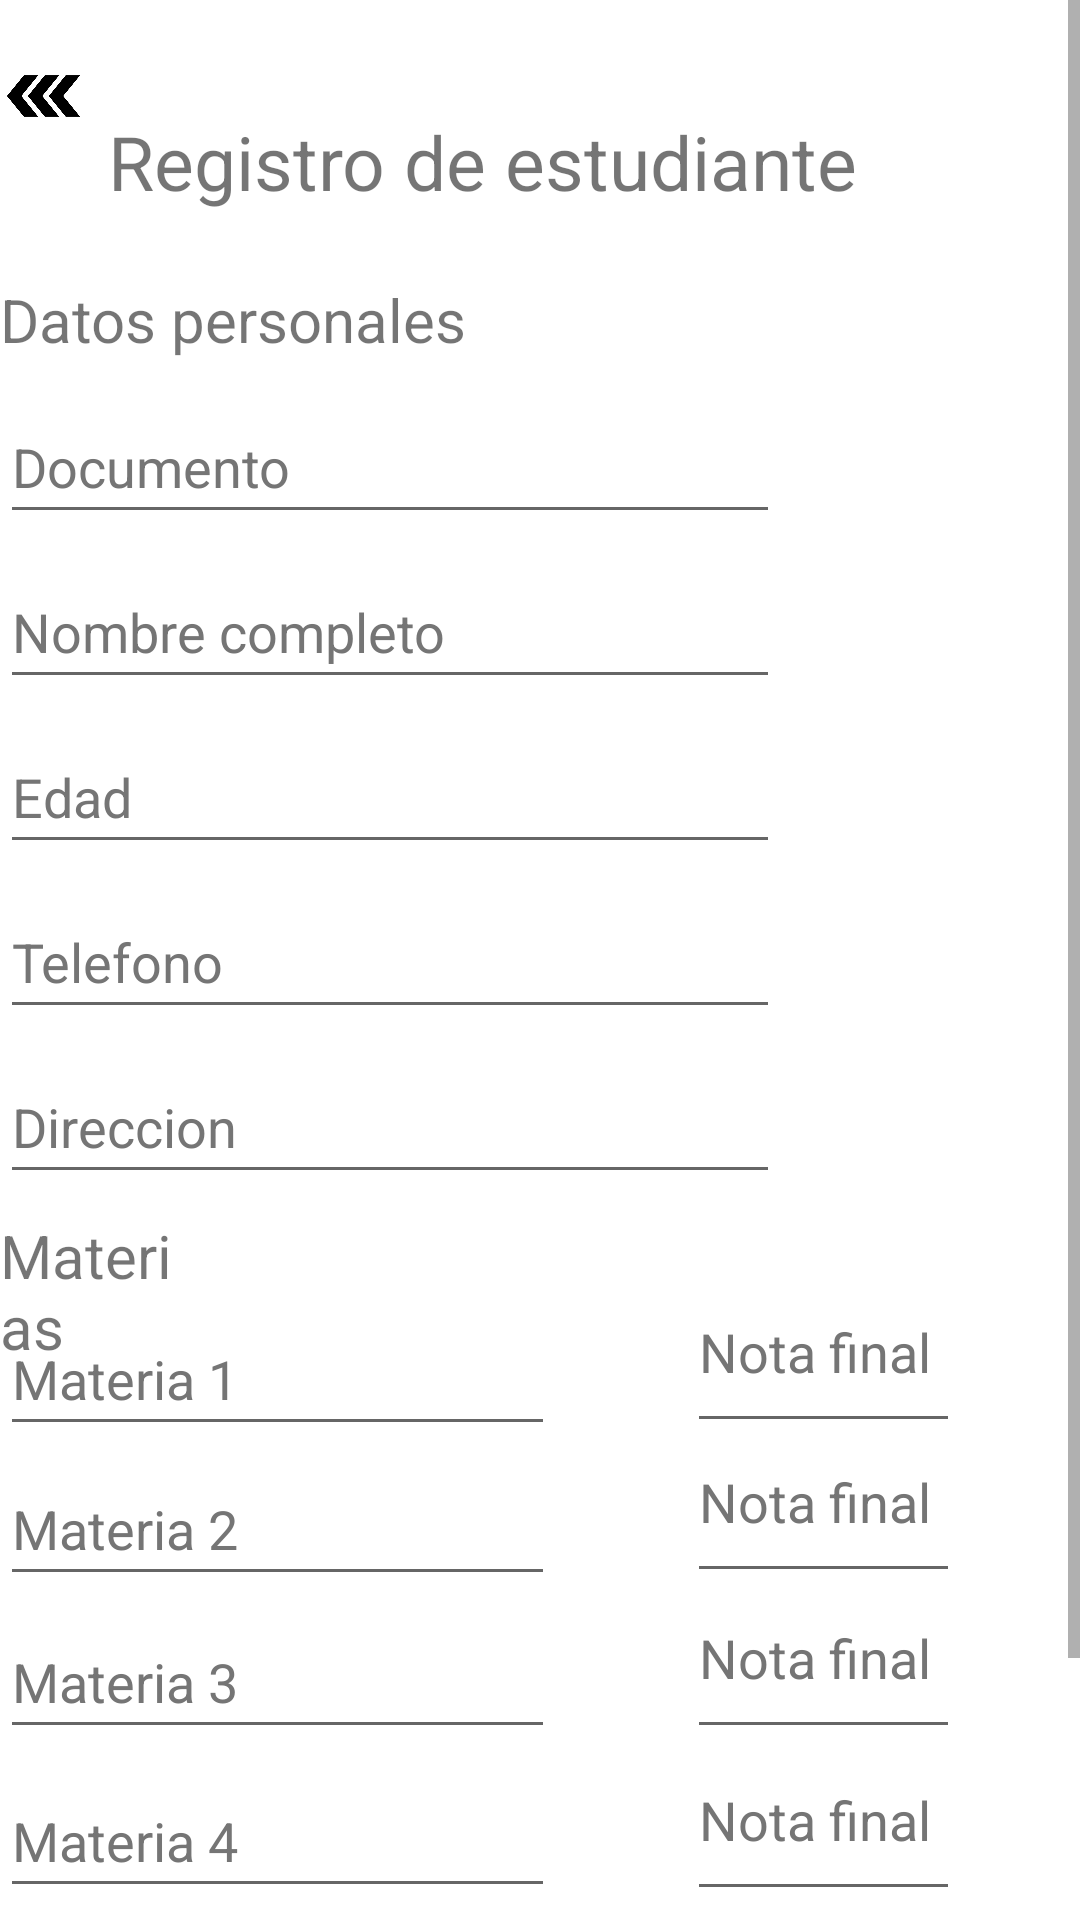

Android layout source for this screen:
<!-- AndroidManifest.xml: application theme Theme.RegistroDeEstudiantes -->
<!-- res/layout/activity_formulario_registro.xml -->
<?xml version="1.0" encoding="utf-8"?>
<RelativeLayout xmlns:android="http://schemas.android.com/apk/res/android"
    xmlns:tools="http://schemas.android.com/tools"
    android:layout_width="match_parent"
    android:layout_height="match_parent"
    xmlns:app="http://schemas.android.com/apk/res-auto"
    tools:context=".FormularioRegistro">
    <ScrollView
        android:layout_width="match_parent"
        android:layout_height="match_parent">

        <RelativeLayout
            android:layout_width="match_parent"
            android:layout_height="match_parent">

        <TextView
            android:id="@+id/txtTitleRegistro"
            android:layout_width="wrap_content"
            android:layout_height="wrap_content"
            android:layout_alignParentTop="true"
            android:layout_alignParentEnd="true"
            android:layout_marginTop="37dp"
            android:layout_marginEnd="74dp"
            android:text="@string/registro"
            android:textColorHint="@color/white"
            android:textSize="25sp" />

        <EditText
            android:id="@+id/txtNombre"
            android:layout_width="274dp"
            android:layout_height="wrap_content"
            android:layout_alignParentTop="true"
            android:layout_alignParentEnd="true"
            android:layout_marginTop="185dp"
            android:layout_marginEnd="100dp"
            android:autofillHints=""
            android:ems="10"
            android:hint="@string/nombreEstudiante"
            android:inputType="textPersonName"
            android:minHeight="48dp"
            android:text=""
            android:textColorHint="#757575"
            tools:ignore="TextContrastCheck" />

        <EditText
            android:id="@+id/txtDocumento"
            android:layout_width="274dp"
            android:layout_height="wrap_content"
            android:layout_alignParentTop="true"
            android:layout_alignParentEnd="true"
            android:layout_marginTop="130dp"
            android:layout_marginEnd="100dp"
            android:autofillHints=""
            android:ems="10"
            android:hint="@string/documentoEstudiante"
            android:inputType="number"
            android:minHeight="48dp"
            android:text=""
            android:textColorHint="#757575" />

        <EditText
            android:id="@+id/txtEdad"
            android:layout_width="274dp"
            android:layout_height="wrap_content"
            android:layout_alignParentTop="true"
            android:layout_alignParentEnd="true"
            android:layout_marginTop="240dp"
            android:layout_marginEnd="100dp"
            android:autofillHints=""
            android:ems="10"
            android:hint="@string/edadEstudiante"
            android:inputType="number"
            android:minHeight="48dp"
            android:text=""
            android:textColorHint="#757575" />

        <EditText
            android:id="@+id/txtNumero"
            android:layout_width="274dp"
            android:layout_height="wrap_content"
            android:layout_alignParentTop="true"
            android:layout_alignParentEnd="true"
            android:layout_marginTop="295dp"
            android:layout_marginEnd="100dp"
            android:autofillHints=""
            android:ems="10"
            android:hint="@string/telefonoEstudiante"
            android:inputType="phone"
            android:minHeight="48dp"
            android:textColorHint="#757575" />

        <EditText
            android:id="@+id/txtDireccion"
            android:layout_width="274dp"
            android:layout_height="wrap_content"
            android:layout_alignParentTop="true"
            android:layout_alignParentEnd="true"
            android:layout_marginTop="350dp"
            android:layout_marginEnd="100dp"
            android:autofillHints=""
            android:ems="10"
            android:hint="@string/direccionEstudiante"
            android:inputType="textPersonName"
            android:minHeight="48dp"
            android:text=""
            android:textColorHint="#757575" />

        <EditText
            android:id="@+id/txtMateria1"
            android:layout_width="200dp"
            android:layout_height="wrap_content"
            android:layout_alignParentTop="true"
            android:layout_alignParentEnd="true"
            android:layout_marginTop="434dp"
            android:layout_marginEnd="175dp"
            android:autofillHints=""
            android:ems="10"
            android:hint="@string/materia1"
            android:inputType="textPersonName"
            android:minHeight="48dp"
            android:text=""
            android:textColorHint="#757575" />

        <EditText
            android:id="@+id/txtNota1"
            android:layout_width="91dp"
            android:layout_height="64dp"
            android:layout_alignParentTop="true"
            android:layout_alignParentEnd="true"
            android:layout_marginTop="417dp"
            android:layout_marginEnd="40dp"
            android:ems="10"
            android:hint="@string/nota"
            android:inputType="numberDecimal"
            android:textColorHint="#757575"
            tools:ignore="DuplicateSpeakableTextCheck" />

        <EditText
            android:id="@+id/txtMateria2"
            android:layout_width="200dp"
            android:layout_height="wrap_content"
            android:layout_alignParentTop="true"
            android:layout_alignParentEnd="true"
            android:layout_marginTop="484dp"
            android:layout_marginEnd="175dp"
            android:autofillHints=""
            android:ems="10"
            android:hint="@string/materia2"
            android:inputType="textPersonName"
            android:minHeight="48dp"
            android:text=""
            android:textColorHint="#757575" />

        <EditText
            android:id="@+id/txtNota2"
            android:layout_width="91dp"
            android:layout_height="64dp"
            android:layout_alignParentTop="true"
            android:layout_alignParentEnd="true"
            android:layout_marginTop="467dp"
            android:layout_marginEnd="40dp"
            android:ems="10"
            android:hint="@string/nota"
            android:inputType="numberDecimal"
            android:textColorHint="#757575" />

        <EditText
            android:id="@+id/txtMateria3"
            android:layout_width="200dp"
            android:layout_height="wrap_content"
            android:layout_alignParentTop="true"
            android:layout_alignParentEnd="true"
            android:layout_marginTop="535dp"
            android:layout_marginEnd="175dp"
            android:ems="10"
            android:hint="@string/materia3"
            android:inputType="textPersonName"
            android:minHeight="48dp"
            android:text=""
            android:textColorHint="#757575" />

        <EditText
            android:id="@+id/txtNota3"
            android:layout_width="91dp"
            android:layout_height="64dp"
            android:layout_alignParentTop="true"
            android:layout_alignParentEnd="true"
            android:layout_marginTop="519dp"
            android:layout_marginEnd="40dp"
            android:ems="10"
            android:hint="@string/nota"
            android:inputType="numberDecimal"
            android:textColorHint="#757575" />

        <EditText
            android:id="@+id/txtMateria4"
            android:layout_width="200dp"
            android:layout_height="wrap_content"
            android:layout_alignParentTop="true"
            android:layout_alignParentEnd="true"
            android:layout_marginTop="588dp"
            android:layout_marginEnd="175dp"
            android:ems="10"
            android:hint="@string/materia4"
            android:inputType="textPersonName"
            android:minHeight="48dp"
            android:text=""
            android:textColorHint="#757575" />


        <EditText
            android:id="@+id/txtNota4"
            android:layout_width="91dp"
            android:layout_height="64dp"
            android:layout_alignParentTop="true"
            android:layout_alignParentEnd="true"
            android:layout_marginTop="573dp"
            android:layout_marginEnd="40dp"
            android:ems="10"
            android:hint="@string/nota"
            android:inputType="numberDecimal"
            android:textColorHint="#757575" />

        <EditText
            android:id="@+id/txtMateria5"
            android:layout_width="200dp"
            android:layout_height="wrap_content"
            android:layout_alignParentTop="true"
            android:layout_alignParentEnd="true"
            android:layout_marginTop="635dp"
            android:layout_marginEnd="175dp"
            android:autofillHints=""
            android:ems="10"
            android:hint="@string/materia5"
            android:inputType="textPersonName"
            android:minHeight="48dp"
            android:text=""
            android:textColorHint="#757575" />

        <EditText
            android:id="@+id/txtNota5"
            android:layout_width="91dp"
            android:layout_height="64dp"
            android:layout_alignParentTop="true"
            android:layout_alignParentEnd="true"
            android:layout_marginTop="620dp"
            android:layout_marginEnd="40dp"
            android:ems="10"
            android:hint="@string/nota"
            android:inputType="numberDecimal"
            android:textColorHint="#757575" />

        <Button
            android:id="@+id/btnCalcular"
            android:layout_width="330dp"
            android:layout_height="wrap_content"
            android:layout_alignParentTop="true"
            android:layout_alignParentEnd="true"
            android:layout_marginTop="693dp"
            android:layout_marginEnd="42dp"
            android:text="@string/calcular" />

        <TextView
            android:id="@+id/txtDatospersonales"
            android:layout_width="222dp"
            android:layout_height="42dp"
            android:layout_alignParentTop="true"
            android:layout_alignParentEnd="true"
            android:layout_marginTop="93dp"
            android:layout_marginEnd="152dp"
            android:text="@string/datos"
            android:textSize="20sp" />

        <TextView
            android:id="@+id/txtMaterias"
            android:layout_width="wrap_content"
            android:layout_height="wrap_content"
            android:layout_alignParentTop="true"
            android:layout_alignParentEnd="true"
            android:layout_marginTop="405dp"
            android:layout_marginEnd="295dp"
            android:text="@string/materias"
            android:textSize="20sp" />

        <ImageView
            android:id="@+id/iconSalir"
            android:layout_width="60dp"
            android:layout_height="40dp"
            android:layout_alignParentTop="true"
            android:layout_alignParentEnd="true"
            android:layout_marginTop="12dp"
            android:layout_marginEnd="331dp"
            android:rotationY="-180"
            app:srcCompat="@drawable/arror" />
    </RelativeLayout>
    </ScrollView>

</RelativeLayout>
<!-- resources referenced by this layout -->
<resources>
  <color name="white">#FFFFFFFF</color>
  <!-- drawable arror: png bitmap (drawable, 19541 bytes) -->
  <string name="calcular">Calcular</string>
  <string name="datos">Datos personales</string>
  <string name="direccionEstudiante">Direccion</string>
  <string name="documentoEstudiante">Documento</string>
  <string name="edadEstudiante">Edad</string>
  <string name="materia1">Materia 1</string>
  <string name="materia2">Materia 2</string>
  <string name="materia3">Materia 3</string>
  <string name="materia4">Materia 4</string>
  <string name="materia5">Materia 5</string>
  <string name="materias">Materias</string>
  <string name="nombreEstudiante">Nombre completo</string>
  <string name="nota">Nota final</string>
  <string name="registro">Registro de estudiante</string>
  <string name="telefonoEstudiante">Telefono</string>
  <style name="Theme.RegistroDeEstudiantes" parent="Theme.MaterialComponents.DayNight.NoActionBar">
          
          <item name="colorPrimary">@color/lightblueColor</item>
          <item name="colorPrimaryVariant">@color/lightblueColor</item>
          <item name="colorOnPrimary">@color/white</item>
          
          <item name="colorSecondary">@color/teal_200</item>
          <item name="colorSecondaryVariant">@color/teal_700</item>
          <item name="colorOnSecondary">@color/black</item>
          
          <item name="android:statusBarColor" tools:targetApi="l">?attr/colorPrimaryVariant</item>
          
          <item name="android:bottom">@color/white</item>
      </style>
  <color name="lightblueColor">#448AFF</color>
  <color name="teal_200">#FF03DAC5</color>
  <color name="teal_700">#FF018786</color>
  <color name="black">#FF000000</color>
</resources>
